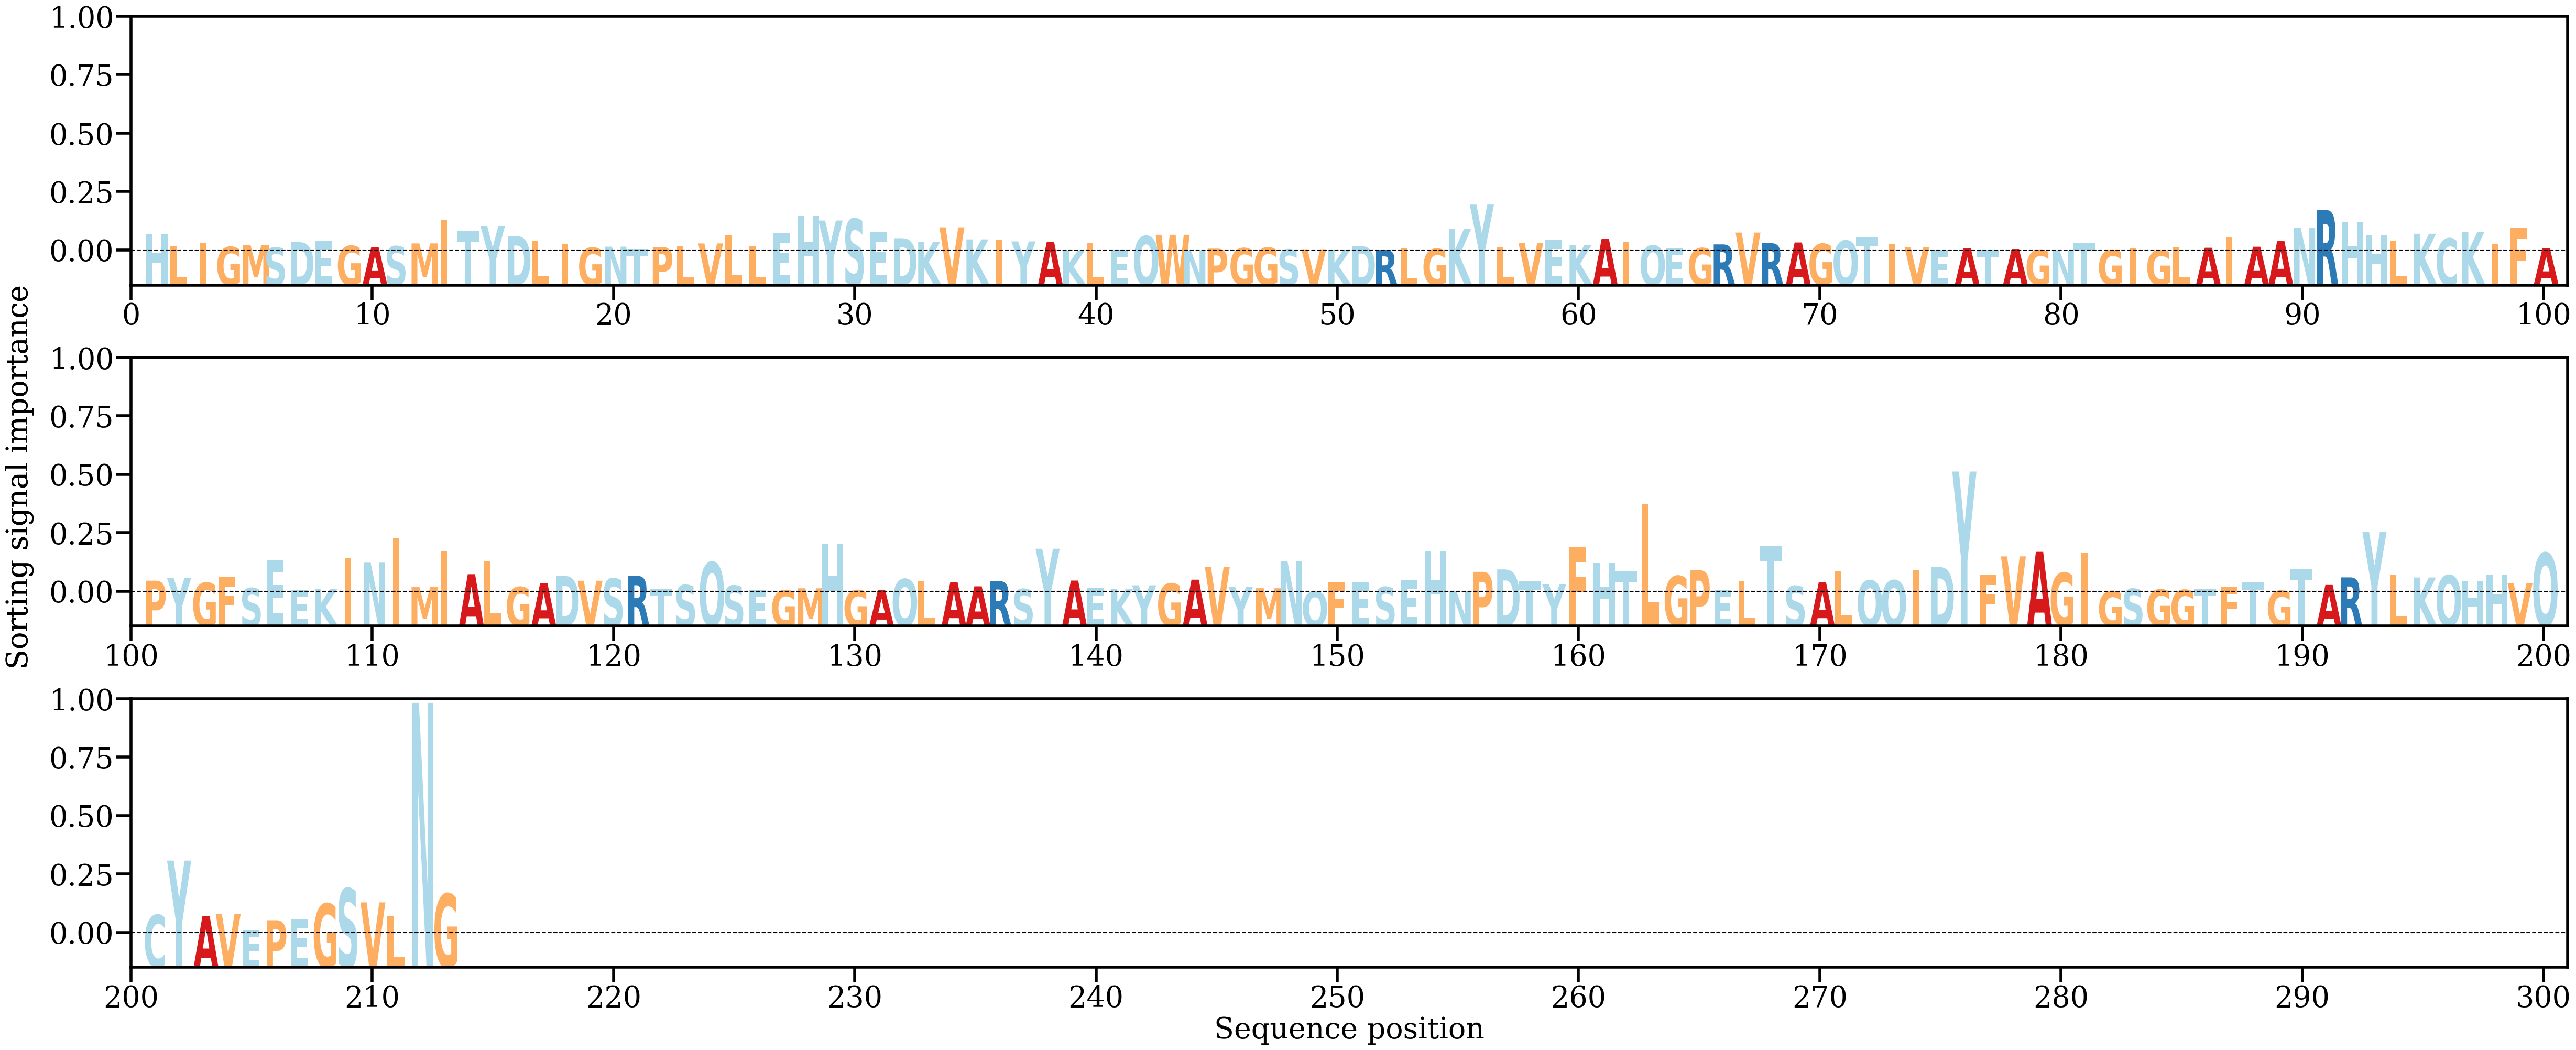

The table this chart was drawn from, first rows:
AA, Alpha
H, [0.005227]
L, [0.00151947]
I, [0.00250351]
G, [0.00111106]
M, [0.00176857]
S, [0.00094481]
D, [0.00264444]
E, [0.00285968]
G, [0.00144483]
A, [0.00111299]
S, [0.00132942]
M, [0.00220842]
I, [0.00964448]
T, [0.00597765]
Y, [0.00748955]
D, [0.00452898]
L, [0.00298742]
I, [0.00213574]
G, [0.00087632]
N, [0.00119459]
T, [0.00039172]
P, [0.00109671]
L, [0.00126299]
V, [0.00220494]
L, [0.00486832]
L, [0.0013978]
E, [0.00556573]
H, [0.01079784]
Y, [0.00935798]
S, [0.00987959]
E, [0.00583373]
D, [0.00383618]
K, [0.00271853]
V, [0.00723707]
K, [0.00346723]
I, [0.00336299]
Y, [0.00283324]
A, [0.00271316]
K, [4.6304078e-05]
L, [0.00243332]
E, [6.559775e-05]
Q, [0.00448923]
W, [0.00490611]
N, [3.0457668e-05]
P, [0.00058463]
G, [0.00072417]
G, [0.00088624]
S, [0.00031586]
V, [0.00036625]
K, [0.00014713]
D, [0.00142098]
R, [0.00021819]
L, [0.0006308]
G, [0.0005127]
K, [0.00669859]
Y, [0.01431808]
L, [0.0011523]
V, [0.00237308]
E, [0.00316951]
K, [0.0017507]
... 153 more rows
